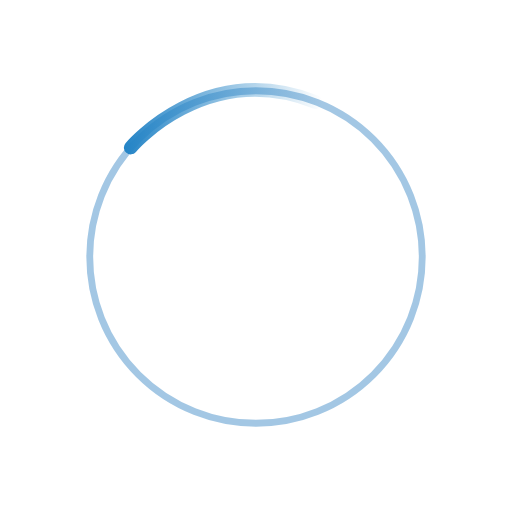
t = 0.00 s
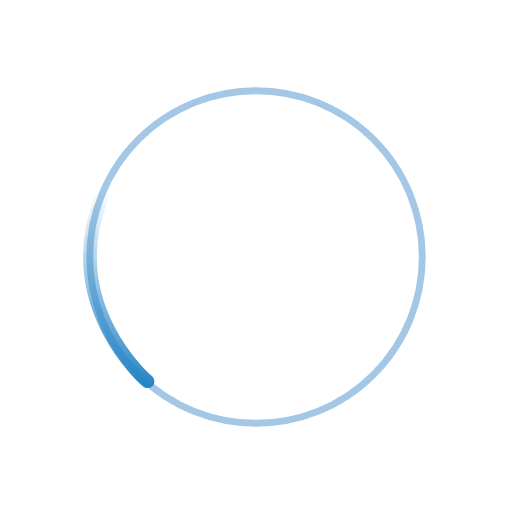
t = 0.20 s
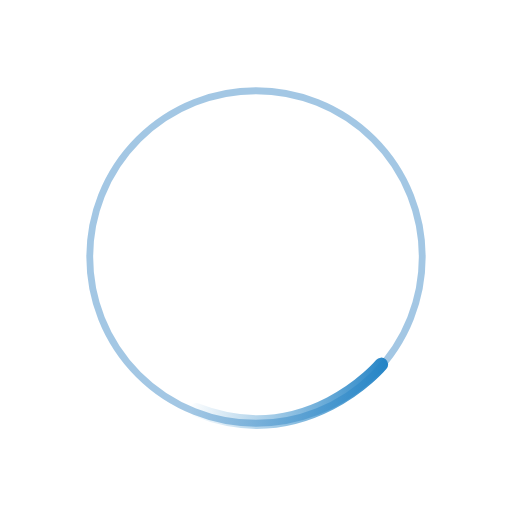
t = 0.40 s
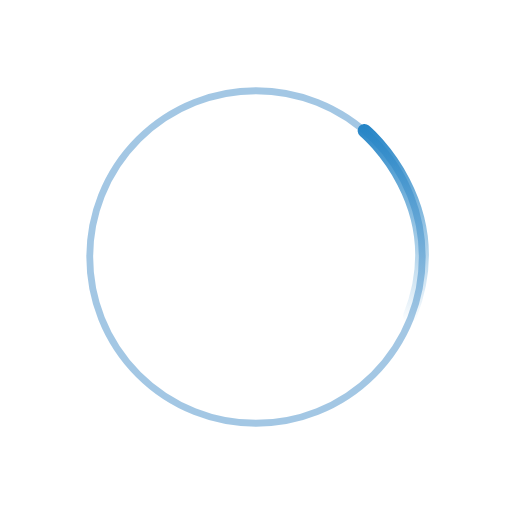
t = 0.60 s

The animated SVG that drew these frames (rendered in a browser with its animation timeline set to each time). Animation: 1 SMIL element (animateTransform=1); one cycle of 0.80 s, repeats indefinitely.

<svg xmlns="http://www.w3.org/2000/svg"
  xmlns:xlink="http://www.w3.org/1999/xlink" version="1.1" x="0px" y="0px" width="150px" height="150px" viewBox="0 0 150 150" enable-background="new 0 0 150 150" xml:space="preserve">

  <g id="Layer_1">

    <circle opacity="0.4" fill="#FFFFFF" stroke="#1C75BC" stroke-width="2" stroke-linecap="square" stroke-linejoin="bevel" stroke-miterlimit="10" cx="75" cy="75.293" r="48.707"/>
  </g>
  <g id="Layer_2">
    <g>
      <linearGradient id="SVGID_1_" gradientUnits="userSpaceOnUse" x1="36.2957" y1="34.8138" x2="94.5114" y2="34.8138">
        <stop offset="0" style="stop-color:#2484C6"/>
        <stop offset="1" style="stop-color:#2484C6;stop-opacity:0"/>
      </linearGradient>
      <path fill="none" stroke="url(#SVGID_1_)" stroke-width="4" stroke-linecap="round" stroke-linejoin="bevel" d="M38.296,43.227    c0,0,21.86-26.035,54.216-13.336">
        <animateTransform attributeName="transform" attributeType="XML" type="rotate" from="0 75 75" to="-360 75 75" dur=".8s" repeatCount="indefinite"/>
      </path>
    </g>
  </g>
</svg>
